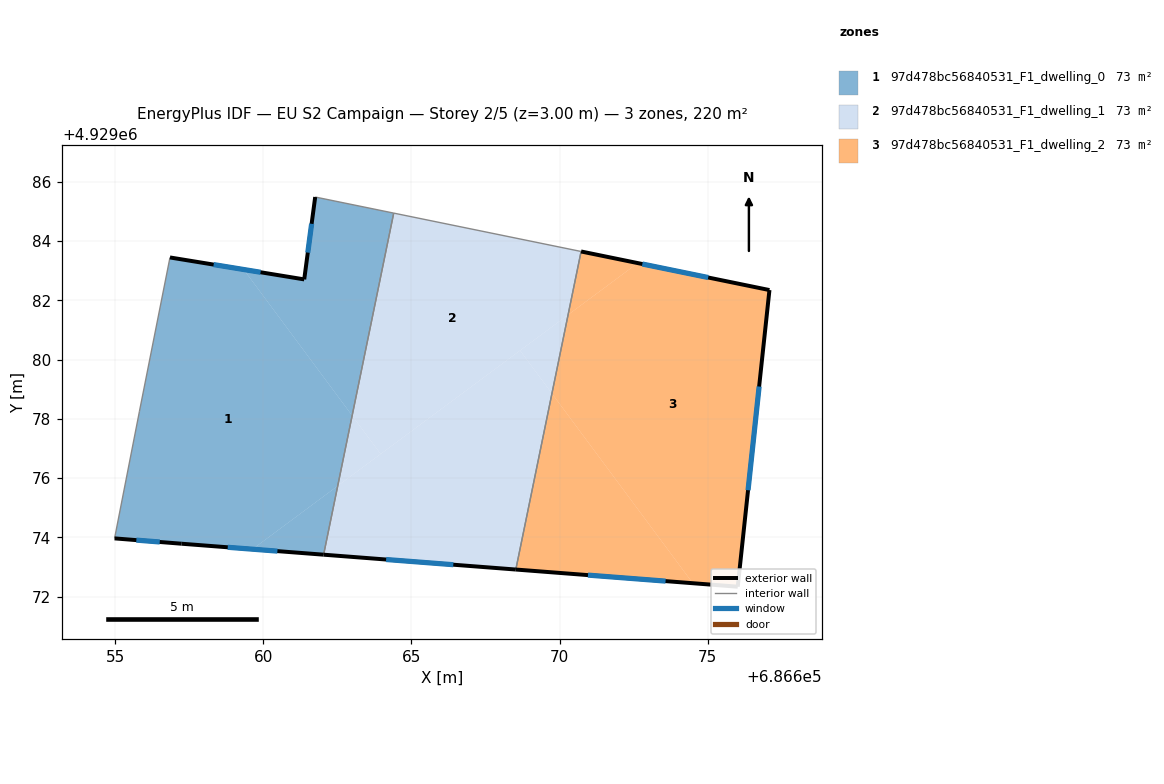
=== STOREY PLAN SPEC (per zone: floor XY polygon, exterior-wall plan segments, windows/doors) ===
zone 1: 97d478bc56840531_F1_dwelling_0  (73.3 m²)
  floor: (686659.34, 4929083.04) (686663.00, 4929078.11) (686662.52, 4929075.74) (686659.64, 4929073.60) (686657.24, 4929073.78) (686654.98, 4929073.96) (686655.82, 4929078.25) (686656.85, 4929083.44)
  floor: (686664.41, 4929084.94) (686663.00, 4929078.11) (686659.34, 4929083.04) (686661.39, 4929082.70) (686661.76, 4929085.48)
  floor: (686662.52, 4929075.74) (686662.04, 4929073.41) (686659.64, 4929073.60)
  exterior wall: (686657.24, 4929073.78) – (686662.04, 4929073.41)  [4.8 m]
    window: (686658.80, 4929073.66) – (686660.48, 4929073.53)  [1.8 m²]
  exterior wall: (686654.98, 4929073.96) – (686657.24, 4929073.78)  [2.3 m]
    window: (686655.72, 4929073.91) – (686656.51, 4929073.84)  [0.8 m²]
  exterior wall: (686661.39, 4929082.70) – (686656.85, 4929083.44)  [4.6 m]
    window: (686659.91, 4929082.94) – (686658.33, 4929083.20)  [1.7 m²]
  exterior wall: (686661.76, 4929085.48) – (686661.39, 4929082.70)  [2.8 m]
    window: (686661.63, 4929084.58) – (686661.51, 4929083.61)  [1.0 m²]
  interior walls: 4
zone 2: 97d478bc56840531_F1_dwelling_1  (73.3 m²)
  floor: (686670.73, 4929083.65) (686670.29, 4929081.51) (686663.96, 4929076.81) (686663.00, 4929078.11) (686664.41, 4929084.94)
  floor: (686668.67, 4929080.30) (686669.74, 4929078.85) (686668.53, 4929072.91) (686662.04, 4929073.41) (686662.52, 4929075.74)
  floor: (686663.00, 4929078.11) (686663.96, 4929076.81) (686662.52, 4929075.74)
  floor: (686670.29, 4929081.51) (686669.74, 4929078.85) (686668.67, 4929080.30)
  exterior wall: (686662.04, 4929073.41) – (686668.53, 4929072.91)  [6.5 m]
    window: (686664.15, 4929073.25) – (686666.42, 4929073.08)  [2.4 m²]
  interior walls: 3
zone 3: 97d478bc56840531_F1_dwelling_2  (73.3 m²)
  floor: (686677.08, 4929082.34) (686676.01, 4929072.33) (686674.50, 4929072.45) (686669.74, 4929078.85) (686670.29, 4929081.51) (686672.64, 4929083.25)
  floor: (686672.64, 4929083.25) (686670.29, 4929081.51) (686670.73, 4929083.65)
  floor: (686669.74, 4929078.85) (686674.50, 4929072.45) (686668.53, 4929072.91)
  exterior wall: (686677.08, 4929082.34) – (686670.73, 4929083.65)  [6.5 m]
    window: (686675.02, 4929082.77) – (686672.80, 4929083.22)  [2.4 m²]
  exterior wall: (686676.01, 4929072.33) – (686677.08, 4929082.34)  [10.1 m]
    window: (686676.36, 4929075.59) – (686676.74, 4929079.09)  [3.7 m²]
  exterior wall: (686668.53, 4929072.91) – (686676.01, 4929072.33)  [7.5 m]
    window: (686670.96, 4929072.72) – (686673.58, 4929072.52)  [2.8 m²]
  interior walls: 1

=== DERIVED (storey summary) ===
Building: EU S2 Campaign
Storey: 2 of 5  (floor level z = 3.00 m)
Storey gross floor area: 220.0 m²
Zones on this storey: 3
  - 97d478bc56840531_F1_dwelling_0: floor 73.3 m²; exterior wall 14.5 m (43.4 m²); 4 window(s) 5.3 m²; WWR 12.2%
  - 97d478bc56840531_F1_dwelling_1: floor 73.3 m²; exterior wall 6.5 m (19.5 m²); 1 window(s) 2.4 m²; WWR 12.2%
  - 97d478bc56840531_F1_dwelling_2: floor 73.3 m²; exterior wall 24.1 m (72.2 m²); 3 window(s) 8.8 m²; WWR 12.2%
Zone adjacency (shared interzone walls):
  - 97d478bc56840531_F1_dwelling_0 ↔ 97d478bc56840531_F1_dwelling_1
  - 97d478bc56840531_F1_dwelling_1 ↔ 97d478bc56840531_F1_dwelling_2